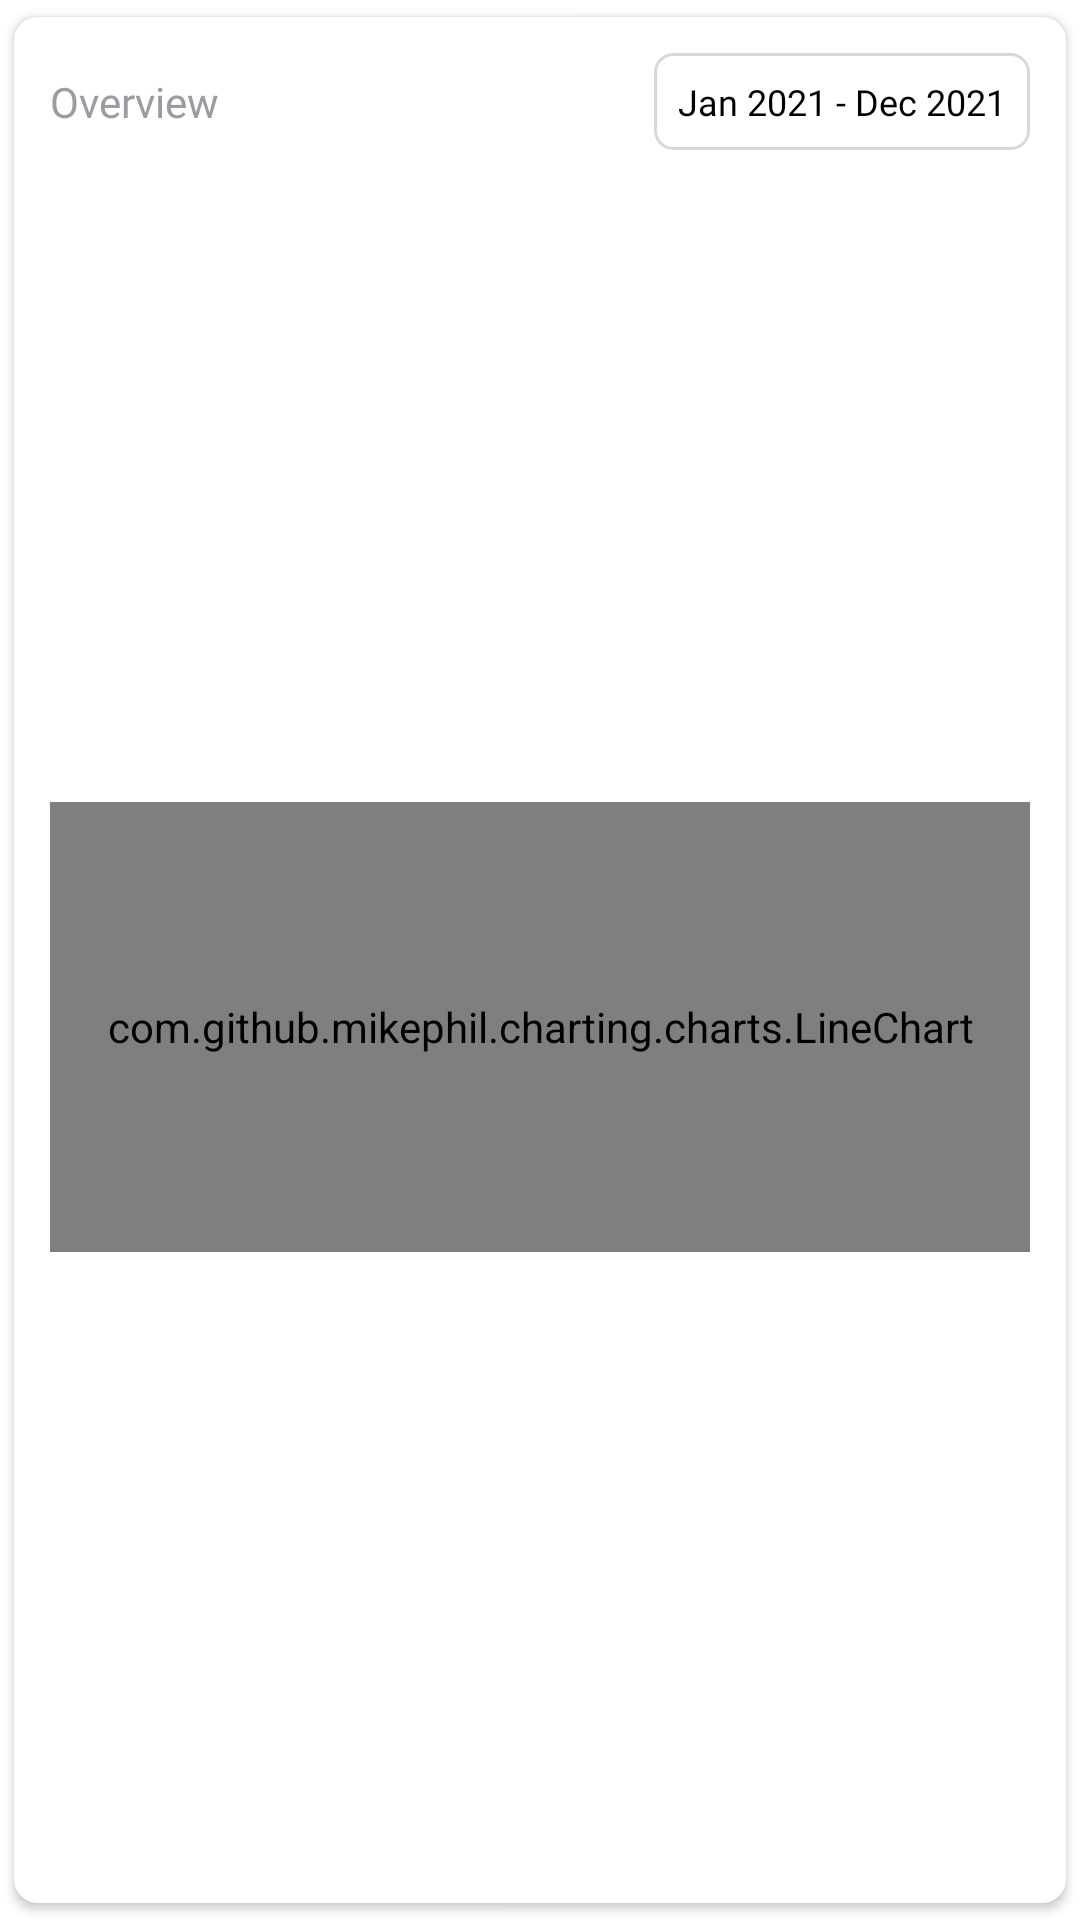

Here is an Android app screen rendered from its layout file. Give the layout XML and the strings, colors and styles it references.
<!-- AndroidManifest.xml: application theme Theme.AssignmentListedApp -->
<!-- res/layout/charts_layout.xml -->
<?xml version="1.0" encoding="utf-8"?>
<layout xmlns:android="http://schemas.android.com/apk/res/android"
    xmlns:app="http://schemas.android.com/apk/res-auto">

    <data>

    </data>

    <androidx.cardview.widget.CardView
        android:layout_width="match_parent"
        android:layout_height="wrap_content"
        android:background="@color/white"
        app:cardBackgroundColor="@color/white"
        app:cardCornerRadius="@dimen/dp8"
        app:cardUseCompatPadding="true"
        app:elevation="@dimen/dp50">

        <androidx.constraintlayout.widget.ConstraintLayout
            android:layout_width="match_parent"
            android:layout_height="match_parent"
            android:background="@color/white">

            <androidx.appcompat.widget.AppCompatTextView
                android:id="@+id/tvOverviewLabel"
                android:layout_width="wrap_content"
                android:layout_height="wrap_content"
                android:layout_marginStart="@dimen/dp12"
                android:fontFamily="@font/figtree_regular"
                android:text="@string/overview"
                android:textColor="@color/label_color"
                app:layout_constraintBottom_toBottomOf="@id/range"
                app:layout_constraintStart_toStartOf="parent"
                app:layout_constraintTop_toTopOf="@id/range" />

            <androidx.appcompat.widget.AppCompatTextView
                android:id="@+id/range"
                android:layout_width="wrap_content"
                android:layout_height="wrap_content"
                android:layout_marginTop="@dimen/dp12"
                android:layout_marginEnd="@dimen/dp12"
                android:fontFamily="@font/figtree_medium"
                android:text="@string/jan_2021_dec_2021"
                android:textColor="@color/black"
                android:textSize="@dimen/sp12"
                android:background="@drawable/date_range_bg"
                android:drawableEnd="@drawable/ic_clock"
                android:drawablePadding="@dimen/dp8"
                android:paddingHorizontal="@dimen/dp8"
                android:paddingVertical="@dimen/dp8"
                app:layout_constraintEnd_toEndOf="parent"
                app:layout_constraintTop_toTopOf="parent"/>

            <com.github.mikephil.charting.charts.LineChart
                android:id="@+id/chart"
                android:layout_width="match_parent"
                android:layout_height="@dimen/dp150"
                android:layout_marginHorizontal="@dimen/dp12"
                android:layout_marginVertical="@dimen/dp14"
                app:layout_constraintBottom_toBottomOf="parent"
                app:layout_constraintTop_toBottomOf="@+id/range" />

        </androidx.constraintlayout.widget.ConstraintLayout>

    </androidx.cardview.widget.CardView>
</layout>
<!-- resources referenced by this layout -->
<resources>
  <color name="black">#FF000000</color>
  <color name="label_color">#999CA0</color>
  <color name="white">#FFFFFFFF</color>
  <dimen name="dp12">12dp</dimen>
  <dimen name="dp14">14dp</dimen>
  <dimen name="dp150">150dp</dimen>
  <dimen name="dp50">50dp</dimen>
  <dimen name="dp8">8dp</dimen>
  <dimen name="sp12">12sp</dimen>
  <!-- drawable date_range_bg (drawable) -->
  <?xml version="1.0" encoding="utf-8"?>
  <shape android:shape="rectangle" xmlns:android="http://schemas.android.com/apk/res/android">
  <corners android:radius="6dp" />
      <stroke android:width="@dimen/dp1" android:color="@color/greyD8"/>
      <solid android:color="@color/transparent"/>
  </shape>
  <string name="jan_2021_dec_2021">Jan 2021 - Dec 2021</string>
  <string name="overview">Overview</string>
  <style name="Theme.AssignmentListedApp" parent="Theme.MaterialComponents.DayNight.NoActionBar">
          
          <item name="colorPrimary">@color/purple_500</item>
          <item name="colorPrimaryVariant">@color/purple_700</item>
          <item name="colorOnPrimary">@color/white</item>
          
          <item name="colorSecondary">@color/teal_200</item>
          <item name="colorSecondaryVariant">@color/teal_700</item>
          <item name="colorOnSecondary">@color/black</item>
          
          <item name="android:statusBarColor">@color/app_primary</item>
          
      </style>
  <dimen name="dp1">1dp</dimen>
  <color name="greyD8">#D8D8D8</color>
  <color name="transparent">#00000000</color>
  <color name="purple_500">#FF6200EE</color>
  <color name="purple_700">#FF3700B3</color>
  <color name="teal_200">#FF03DAC5</color>
  <color name="teal_700">#FF018786</color>
  <color name="app_primary">#0E6FFF</color>
</resources>
